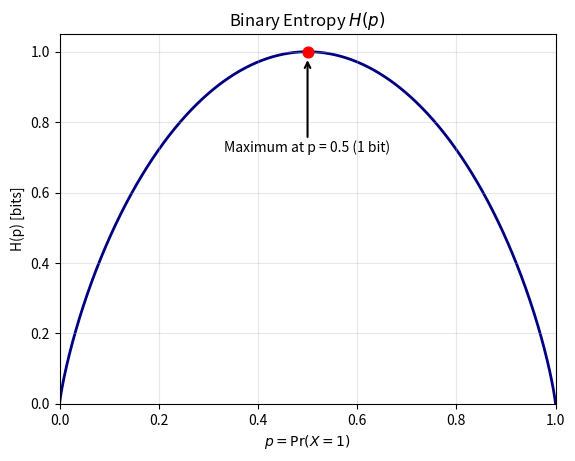

Generate this figure with matplotlib:
import numpy as np
import matplotlib.pyplot as plt

def binary_entropy(p: np.ndarray) -> np.ndarray:
    eps = 1e-12
    p = np.clip(p, eps, 1 - eps)
    return -(p * np.log2(p) + (1 - p) * np.log2(1 - p))

p = np.linspace(0.0, 1.0, 1001)
H = binary_entropy(p)

fig, ax = plt.subplots()
ax.plot(p, H, linewidth=2, color="navy", zorder=1)

# Updated labels/titles
ax.set_title(r"Binary Entropy $H(p)$")
ax.set_xlabel(r"$p = \Pr(X=1)$")
ax.set_ylabel("H(p) [bits]")

ax.set_xlim(0, 1)
ax.set_ylim(0, 1.05 * H.max())
ax.grid(True, alpha=0.3)

# Max marker in red
ax.scatter([0.5], [1.0], color="red", zorder=3, s=60)

# Shorter arrow from below, avoiding intersection with the curve
ax.annotate(
    "Maximum at p = 0.5 (1 bit)",
    xy=(0.5, 1.0),
    xytext=(0.5, 0.75),          # closer -> shorter arrow
    ha="center",
    va="top",
    arrowprops=dict(arrowstyle="->", lw=1.5, shrinkA=0, shrinkB=6),
    zorder=2,
)

plt.show()
